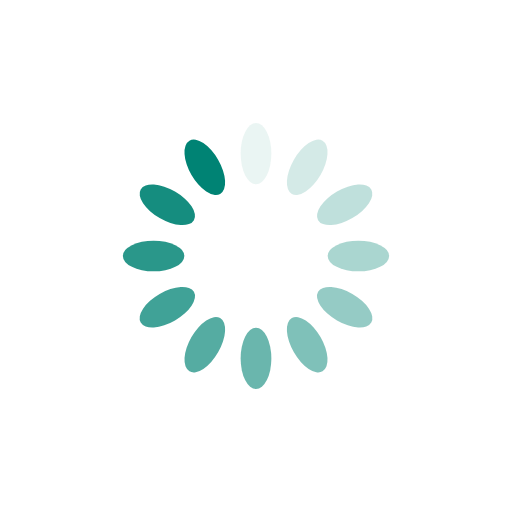
t = 0.00 s
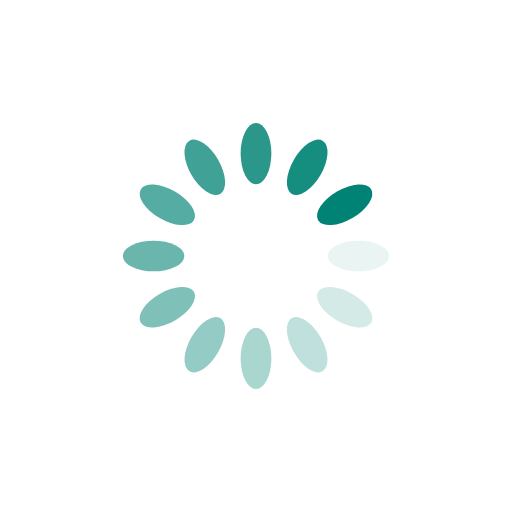
t = 0.25 s
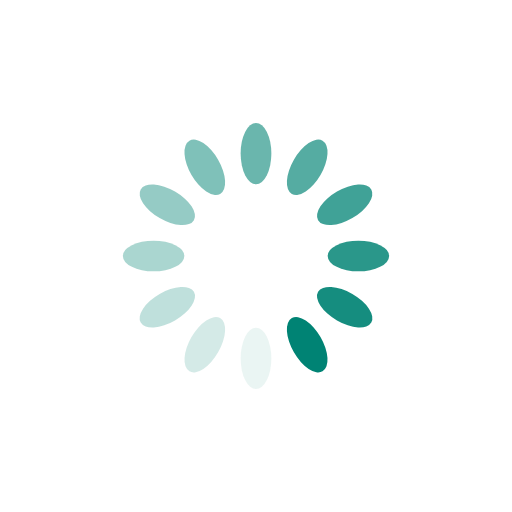
t = 0.50 s
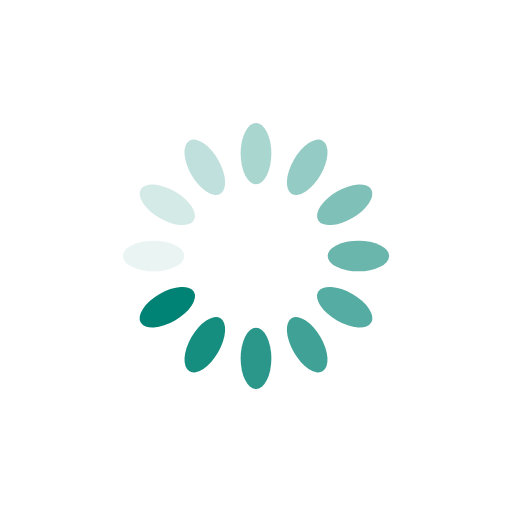
t = 0.75 s

The animated SVG that drew these frames (rendered in a browser with its animation timeline set to each time). Animation: 12 SMIL elements (animate=12); one cycle of 1.00 s, repeats indefinitely.

<svg xmlns="http://www.w3.org/2000/svg" viewBox="0 0 100 100" preserveAspectRatio="xMidYMid" width="200" height="200" style="shape-rendering: auto; display: block; background: transparent;" xmlns:xlink="http://www.w3.org/1999/xlink"><g><g transform="rotate(0 50 50)">
  <rect fill="#008374" height="12" width="6" ry="6" rx="3" y="24" x="47">
    <animate repeatCount="indefinite" begin="-0.9166666666666666s" dur="1s" keyTimes="0;1" values="1;0" attributeName="opacity"></animate>
  </rect>
</g><g transform="rotate(30 50 50)">
  <rect fill="#008374" height="12" width="6" ry="6" rx="3" y="24" x="47">
    <animate repeatCount="indefinite" begin="-0.8333333333333334s" dur="1s" keyTimes="0;1" values="1;0" attributeName="opacity"></animate>
  </rect>
</g><g transform="rotate(60 50 50)">
  <rect fill="#008374" height="12" width="6" ry="6" rx="3" y="24" x="47">
    <animate repeatCount="indefinite" begin="-0.75s" dur="1s" keyTimes="0;1" values="1;0" attributeName="opacity"></animate>
  </rect>
</g><g transform="rotate(90 50 50)">
  <rect fill="#008374" height="12" width="6" ry="6" rx="3" y="24" x="47">
    <animate repeatCount="indefinite" begin="-0.6666666666666666s" dur="1s" keyTimes="0;1" values="1;0" attributeName="opacity"></animate>
  </rect>
</g><g transform="rotate(120 50 50)">
  <rect fill="#008374" height="12" width="6" ry="6" rx="3" y="24" x="47">
    <animate repeatCount="indefinite" begin="-0.5833333333333334s" dur="1s" keyTimes="0;1" values="1;0" attributeName="opacity"></animate>
  </rect>
</g><g transform="rotate(150 50 50)">
  <rect fill="#008374" height="12" width="6" ry="6" rx="3" y="24" x="47">
    <animate repeatCount="indefinite" begin="-0.5s" dur="1s" keyTimes="0;1" values="1;0" attributeName="opacity"></animate>
  </rect>
</g><g transform="rotate(180 50 50)">
  <rect fill="#008374" height="12" width="6" ry="6" rx="3" y="24" x="47">
    <animate repeatCount="indefinite" begin="-0.4166666666666667s" dur="1s" keyTimes="0;1" values="1;0" attributeName="opacity"></animate>
  </rect>
</g><g transform="rotate(210 50 50)">
  <rect fill="#008374" height="12" width="6" ry="6" rx="3" y="24" x="47">
    <animate repeatCount="indefinite" begin="-0.3333333333333333s" dur="1s" keyTimes="0;1" values="1;0" attributeName="opacity"></animate>
  </rect>
</g><g transform="rotate(240 50 50)">
  <rect fill="#008374" height="12" width="6" ry="6" rx="3" y="24" x="47">
    <animate repeatCount="indefinite" begin="-0.25s" dur="1s" keyTimes="0;1" values="1;0" attributeName="opacity"></animate>
  </rect>
</g><g transform="rotate(270 50 50)">
  <rect fill="#008374" height="12" width="6" ry="6" rx="3" y="24" x="47">
    <animate repeatCount="indefinite" begin="-0.16666666666666666s" dur="1s" keyTimes="0;1" values="1;0" attributeName="opacity"></animate>
  </rect>
</g><g transform="rotate(300 50 50)">
  <rect fill="#008374" height="12" width="6" ry="6" rx="3" y="24" x="47">
    <animate repeatCount="indefinite" begin="-0.08333333333333333s" dur="1s" keyTimes="0;1" values="1;0" attributeName="opacity"></animate>
  </rect>
</g><g transform="rotate(330 50 50)">
  <rect fill="#008374" height="12" width="6" ry="6" rx="3" y="24" x="47">
    <animate repeatCount="indefinite" begin="0s" dur="1s" keyTimes="0;1" values="1;0" attributeName="opacity"></animate>
  </rect>
</g><g></g></g><!-- [ldio] generated by https://loading.io --></svg>
